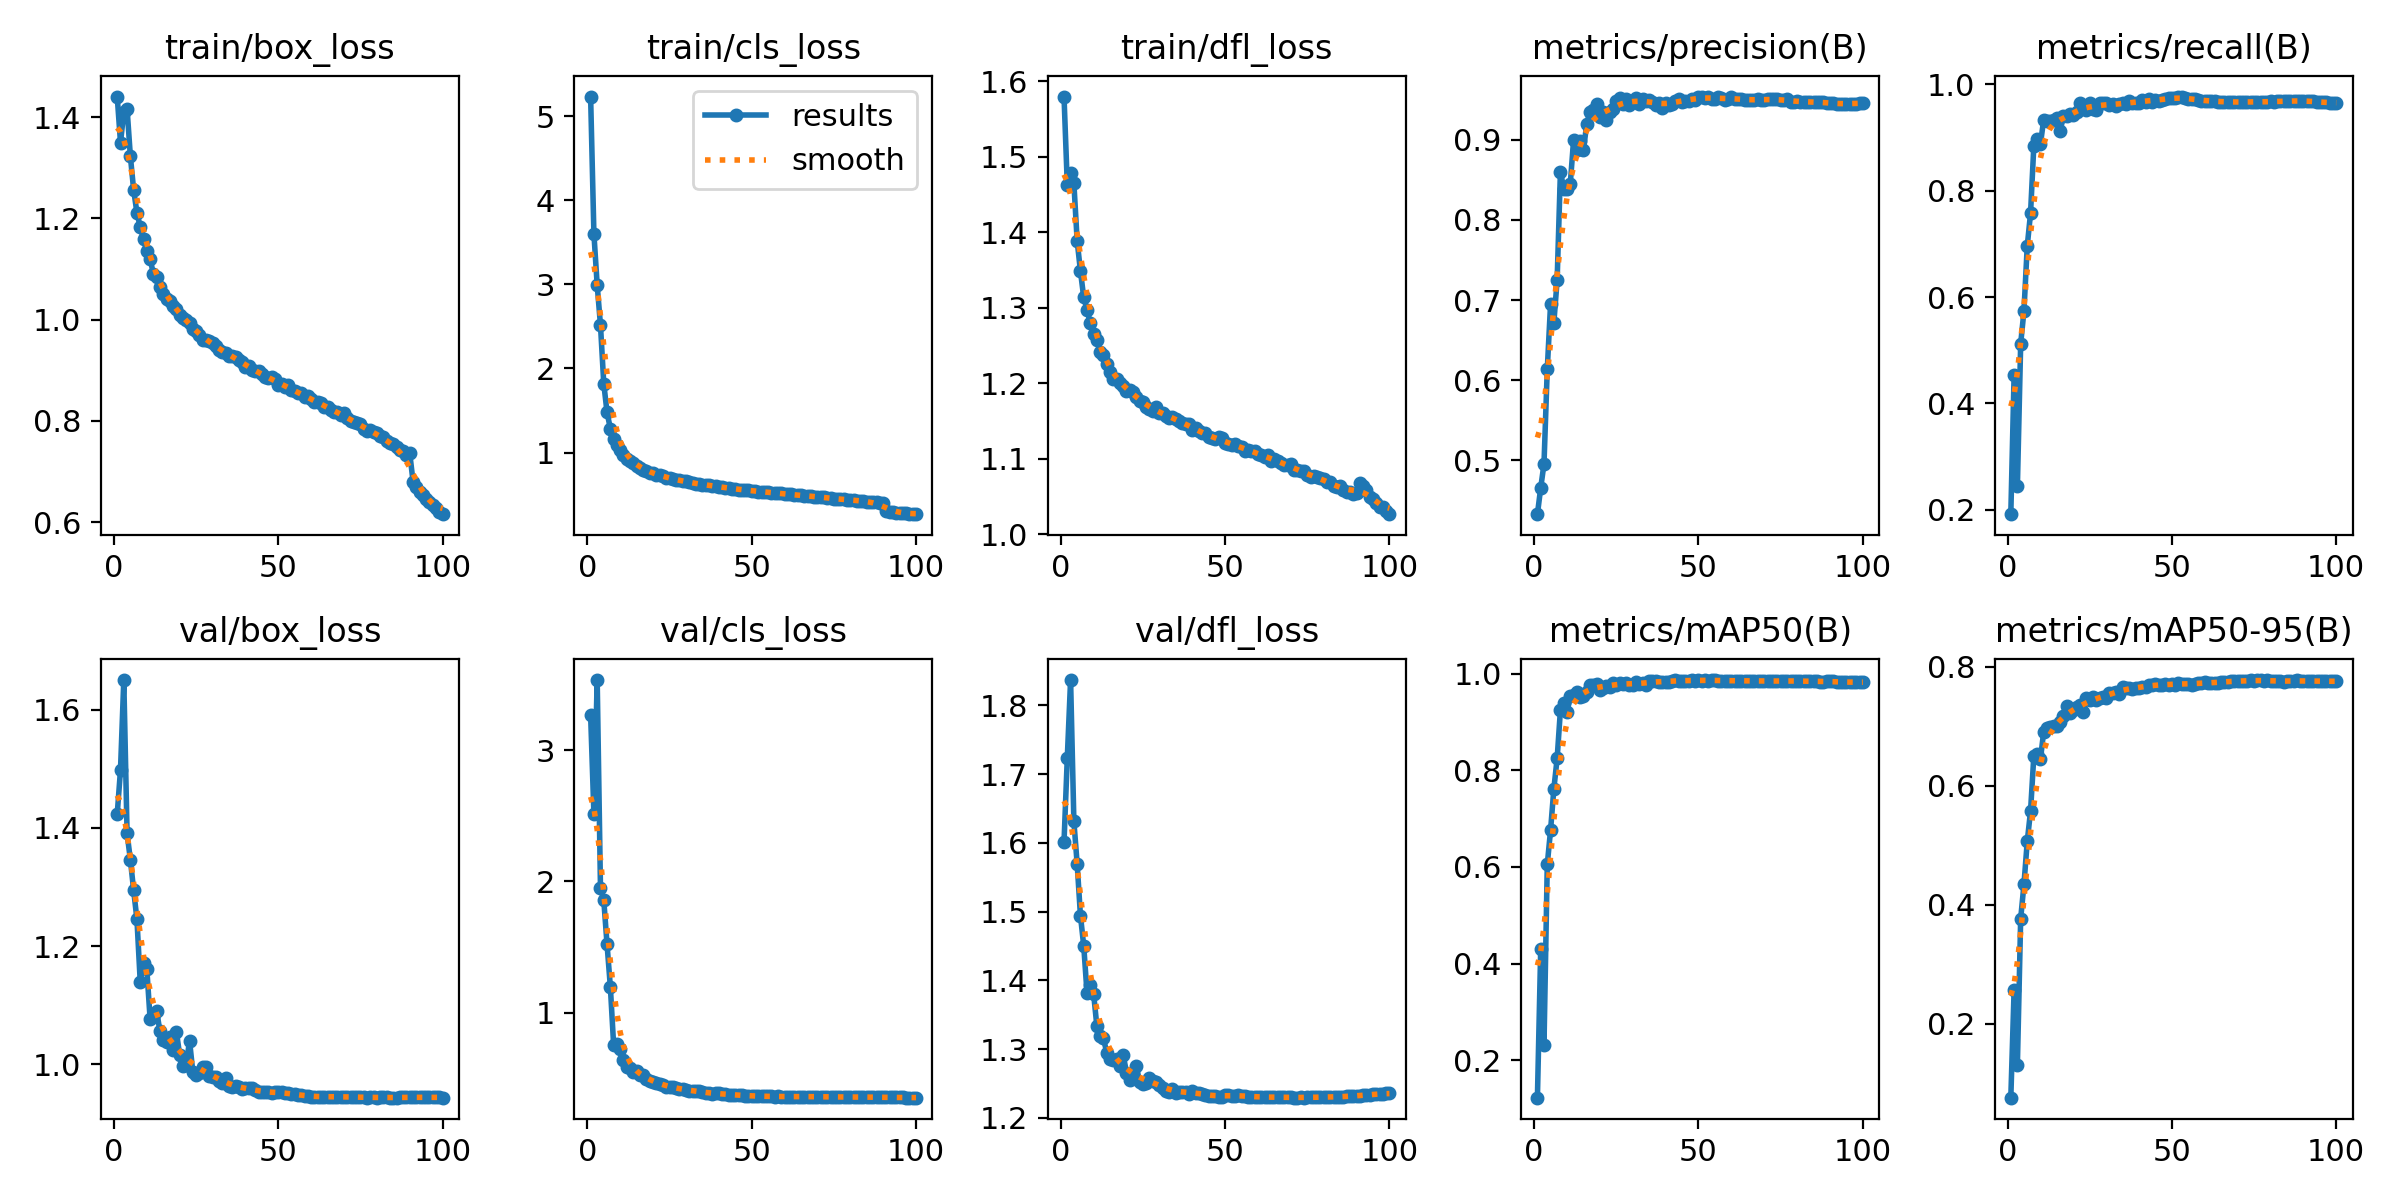

The data file committed next to this chart (first rows):
epoch, time, train/box_loss, train/cls_loss, train/dfl_loss, metrics/precision(B), metrics/recall(B), metrics/mAP50(B), metrics/mAP50-95(B), val/box_loss, val/cls_loss, val/dfl_loss, lr/pg0, lr/pg1, lr/pg2
1, 72.76, 1.441, 5.231, 1.579, 0.4329, 0.1918, 0.1224, 0.07624, 1.423, 3.268, 1.601, 0.003321, 0.003321, 0.003321
2, 135.7, 1.35, 3.602, 1.463, 0.4656, 0.4535, 0.4295, 0.2568, 1.498, 2.515, 1.724, 0.006589, 0.006589, 0.006589
3, 199.3, 1.41, 2.989, 1.479, 0.4956, 0.244, 0.231, 0.1317, 1.65, 3.534, 1.837, 0.00979, 0.00979, 0.00979
4, 268, 1.416, 2.514, 1.465, 0.6138, 0.5124, 0.6052, 0.377, 1.391, 1.952, 1.631, 0.009703, 0.009703, 0.009703
5, 338.2, 1.323, 1.819, 1.388, 0.6949, 0.5743, 0.6761, 0.4345, 1.346, 1.858, 1.569, 0.009604, 0.009604, 0.009604
6, 405.2, 1.256, 1.477, 1.348, 0.6718, 0.6961, 0.7618, 0.5068, 1.294, 1.519, 1.494, 0.009505, 0.009505, 0.009505
7, 478.4, 1.211, 1.285, 1.313, 0.7249, 0.7575, 0.8247, 0.5575, 1.245, 1.198, 1.45, 0.009406, 0.009406, 0.009406
8, 552.7, 1.183, 1.166, 1.297, 0.8603, 0.8842, 0.925, 0.6502, 1.14, 0.7542, 1.382, 0.009307, 0.009307, 0.009307
9, 628.3, 1.159, 1.087, 1.279, 0.839, 0.8966, 0.9397, 0.6532, 1.171, 0.7619, 1.393, 0.009208, 0.009208, 0.009208
10, 703.4, 1.135, 1.031, 1.265, 0.838, 0.8877, 0.921, 0.6444, 1.161, 0.72, 1.381, 0.009109, 0.009109, 0.009109
11, 780.4, 1.12, 0.9757, 1.256, 0.8452, 0.9333, 0.9541, 0.6908, 1.077, 0.6362, 1.333, 0.00901, 0.00901, 0.00901
12, 858.6, 1.091, 0.9278, 1.241, 0.8994, 0.9315, 0.9557, 0.698, 1.08, 0.582, 1.318, 0.008911, 0.008911, 0.008911
13, 937.3, 1.085, 0.8989, 1.237, 0.8869, 0.9316, 0.9616, 0.6984, 1.089, 0.5753, 1.315, 0.008812, 0.008812, 0.008812
14, 1016, 1.064, 0.8703, 1.226, 0.899, 0.9331, 0.9526, 0.6998, 1.056, 0.5475, 1.295, 0.008713, 0.008713, 0.008713
15, 1097, 1.051, 0.8388, 1.214, 0.8872, 0.9366, 0.9547, 0.6997, 1.042, 0.5533, 1.286, 0.008614, 0.008614, 0.008614
16, 1181, 1.041, 0.8146, 1.206, 0.9194, 0.9124, 0.9616, 0.7078, 1.037, 0.527, 1.284, 0.008515, 0.008515, 0.008515
17, 1262, 1.037, 0.797, 1.205, 0.9348, 0.9398, 0.9775, 0.7177, 1.047, 0.5207, 1.285, 0.008416, 0.008416, 0.008416
18, 1350, 1.027, 0.7812, 1.2, 0.9366, 0.9409, 0.9769, 0.7346, 1.024, 0.4902, 1.276, 0.008317, 0.008317, 0.008317
19, 1440, 1.02, 0.7603, 1.196, 0.9443, 0.9434, 0.9797, 0.7216, 1.055, 0.4813, 1.292, 0.008218, 0.008218, 0.008218
20, 1526, 1.009, 0.7537, 1.189, 0.9287, 0.9425, 0.9657, 0.7276, 1.016, 0.4729, 1.266, 0.008119, 0.008119, 0.008119
21, 1617, 1.004, 0.7328, 1.191, 0.934, 0.9483, 0.9696, 0.7332, 0.9967, 0.4652, 1.255, 0.00802, 0.00802, 0.00802
22, 1703, 0.9989, 0.7274, 1.188, 0.9251, 0.9648, 0.9752, 0.7363, 0.9994, 0.4535, 1.261, 0.007921, 0.007921, 0.007921
23, 1791, 0.9928, 0.7215, 1.181, 0.9351, 0.9593, 0.9733, 0.7245, 1.04, 0.4509, 1.276, 0.007822, 0.007822, 0.007822
24, 1883, 0.9817, 0.7016, 1.176, 0.9383, 0.9522, 0.9809, 0.7477, 0.987, 0.4347, 1.251, 0.007723, 0.007723, 0.007723
25, 1972, 0.9775, 0.698, 1.175, 0.9478, 0.9649, 0.9775, 0.745, 0.9817, 0.4339, 1.249, 0.007624, 0.007624, 0.007624
26, 2062, 0.9688, 0.681, 1.168, 0.9517, 0.954, 0.9802, 0.7492, 0.9859, 0.4314, 1.251, 0.007525, 0.007525, 0.007525
27, 2153, 0.9598, 0.6735, 1.166, 0.9439, 0.9524, 0.9794, 0.7441, 0.9956, 0.4229, 1.258, 0.007426, 0.007426, 0.007426
28, 2242, 0.9596, 0.6685, 1.163, 0.9506, 0.9656, 0.9813, 0.7481, 0.9945, 0.4144, 1.254, 0.007327, 0.007327, 0.007327
29, 2333, 0.9585, 0.6649, 1.168, 0.9435, 0.964, 0.9772, 0.7501, 0.9805, 0.4201, 1.252, 0.007228, 0.007228, 0.007228
30, 2426, 0.9533, 0.6556, 1.161, 0.9485, 0.9643, 0.9771, 0.7483, 0.9787, 0.4081, 1.248, 0.007129, 0.007129, 0.007129
31, 2513, 0.9483, 0.6441, 1.161, 0.9523, 0.9605, 0.9821, 0.7563, 0.9787, 0.4048, 1.244, 0.00703, 0.00703, 0.00703
32, 2604, 0.9397, 0.6347, 1.157, 0.9442, 0.9631, 0.9787, 0.7553, 0.9712, 0.4028, 1.239, 0.006931, 0.006931, 0.006931
33, 2697, 0.9368, 0.631, 1.153, 0.9507, 0.9587, 0.9805, 0.7577, 0.9689, 0.4027, 1.238, 0.006832, 0.006832, 0.006832
34, 2793, 0.9349, 0.6236, 1.155, 0.9489, 0.9632, 0.9761, 0.7546, 0.9765, 0.403, 1.242, 0.006733, 0.006733, 0.006733
35, 2886, 0.9286, 0.6161, 1.153, 0.9497, 0.9654, 0.984, 0.766, 0.9639, 0.393, 1.236, 0.006634, 0.006634, 0.006634
36, 2979, 0.928, 0.6177, 1.15, 0.947, 0.9626, 0.9843, 0.7646, 0.9608, 0.3884, 1.237, 0.006535, 0.006535, 0.006535
37, 3071, 0.9252, 0.6129, 1.147, 0.9435, 0.9688, 0.986, 0.7643, 0.9627, 0.3836, 1.237, 0.006436, 0.006436, 0.006436
38, 3168, 0.9211, 0.602, 1.146, 0.9454, 0.9656, 0.9832, 0.7626, 0.9606, 0.3821, 1.238, 0.006337, 0.006337, 0.006337
39, 3266, 0.9157, 0.6007, 1.146, 0.9396, 0.9647, 0.9836, 0.7639, 0.9581, 0.3834, 1.235, 0.006238, 0.006238, 0.006238
40, 3358, 0.9065, 0.5907, 1.137, 0.9454, 0.9658, 0.9824, 0.7652, 0.9593, 0.3838, 1.239, 0.006139, 0.006139, 0.006139
41, 3448, 0.9091, 0.5904, 1.141, 0.9431, 0.9715, 0.9835, 0.7662, 0.9594, 0.3828, 1.237, 0.00604, 0.00604, 0.00604
42, 3544, 0.8995, 0.5809, 1.136, 0.9444, 0.9667, 0.985, 0.7662, 0.9596, 0.382, 1.236, 0.005941, 0.005941, 0.005941
43, 3639, 0.8984, 0.5764, 1.133, 0.9485, 0.9717, 0.987, 0.7689, 0.9564, 0.3733, 1.234, 0.005842, 0.005842, 0.005842
44, 3735, 0.8979, 0.5704, 1.134, 0.951, 0.9673, 0.9858, 0.7698, 0.9525, 0.3708, 1.233, 0.005743, 0.005743, 0.005743
45, 3825, 0.892, 0.5702, 1.128, 0.9468, 0.9714, 0.9851, 0.7706, 0.9522, 0.3715, 1.232, 0.005644, 0.005644, 0.005644
46, 3919, 0.8857, 0.5569, 1.127, 0.9488, 0.9691, 0.9853, 0.769, 0.9526, 0.3706, 1.231, 0.005545, 0.005545, 0.005545
47, 4010, 0.8839, 0.5577, 1.126, 0.9486, 0.9715, 0.986, 0.7695, 0.9534, 0.3706, 1.232, 0.005446, 0.005446, 0.005446
48, 4105, 0.886, 0.5583, 1.129, 0.9513, 0.9725, 0.9864, 0.7705, 0.9511, 0.3674, 1.23, 0.005347, 0.005347, 0.005347
49, 4197, 0.8818, 0.5527, 1.127, 0.9497, 0.9751, 0.986, 0.7688, 0.9523, 0.3659, 1.231, 0.005248, 0.005248, 0.005248
50, 4284, 0.8708, 0.544, 1.12, 0.9536, 0.9734, 0.9869, 0.7714, 0.9529, 0.3657, 1.233, 0.005149, 0.005149, 0.005149
51, 4377, 0.8722, 0.5404, 1.12, 0.9538, 0.9736, 0.986, 0.7701, 0.9531, 0.3624, 1.233, 0.00505, 0.00505, 0.00505
52, 4469, 0.8678, 0.5351, 1.118, 0.9525, 0.9771, 0.9868, 0.7725, 0.9515, 0.362, 1.232, 0.004951, 0.004951, 0.004951
53, 4568, 0.8703, 0.5361, 1.12, 0.9535, 0.9762, 0.9859, 0.7715, 0.9505, 0.3622, 1.232, 0.004852, 0.004852, 0.004852
54, 4660, 0.8608, 0.5329, 1.117, 0.9504, 0.9746, 0.9866, 0.7717, 0.9499, 0.3618, 1.233, 0.004753, 0.004753, 0.004753
55, 4753, 0.8592, 0.5298, 1.116, 0.9512, 0.9731, 0.9864, 0.7712, 0.9492, 0.361, 1.232, 0.004654, 0.004654, 0.004654
56, 4844, 0.8548, 0.5139, 1.11, 0.9526, 0.9728, 0.9858, 0.7696, 0.948, 0.3609, 1.232, 0.004555, 0.004555, 0.004555
57, 4936, 0.8543, 0.5237, 1.111, 0.9515, 0.9716, 0.9856, 0.7712, 0.9471, 0.3601, 1.231, 0.004456, 0.004456, 0.004456
58, 5030, 0.8477, 0.5195, 1.11, 0.95, 0.9699, 0.9856, 0.7725, 0.9465, 0.3609, 1.231, 0.004357, 0.004357, 0.004357
59, 5121, 0.8486, 0.5135, 1.11, 0.9511, 0.9691, 0.9856, 0.7732, 0.9463, 0.3603, 1.231, 0.004258, 0.004258, 0.004258
60, 5208, 0.843, 0.506, 1.106, 0.9528, 0.9691, 0.9858, 0.7736, 0.9451, 0.3596, 1.23, 0.004159, 0.004159, 0.004159
... 40 more rows
